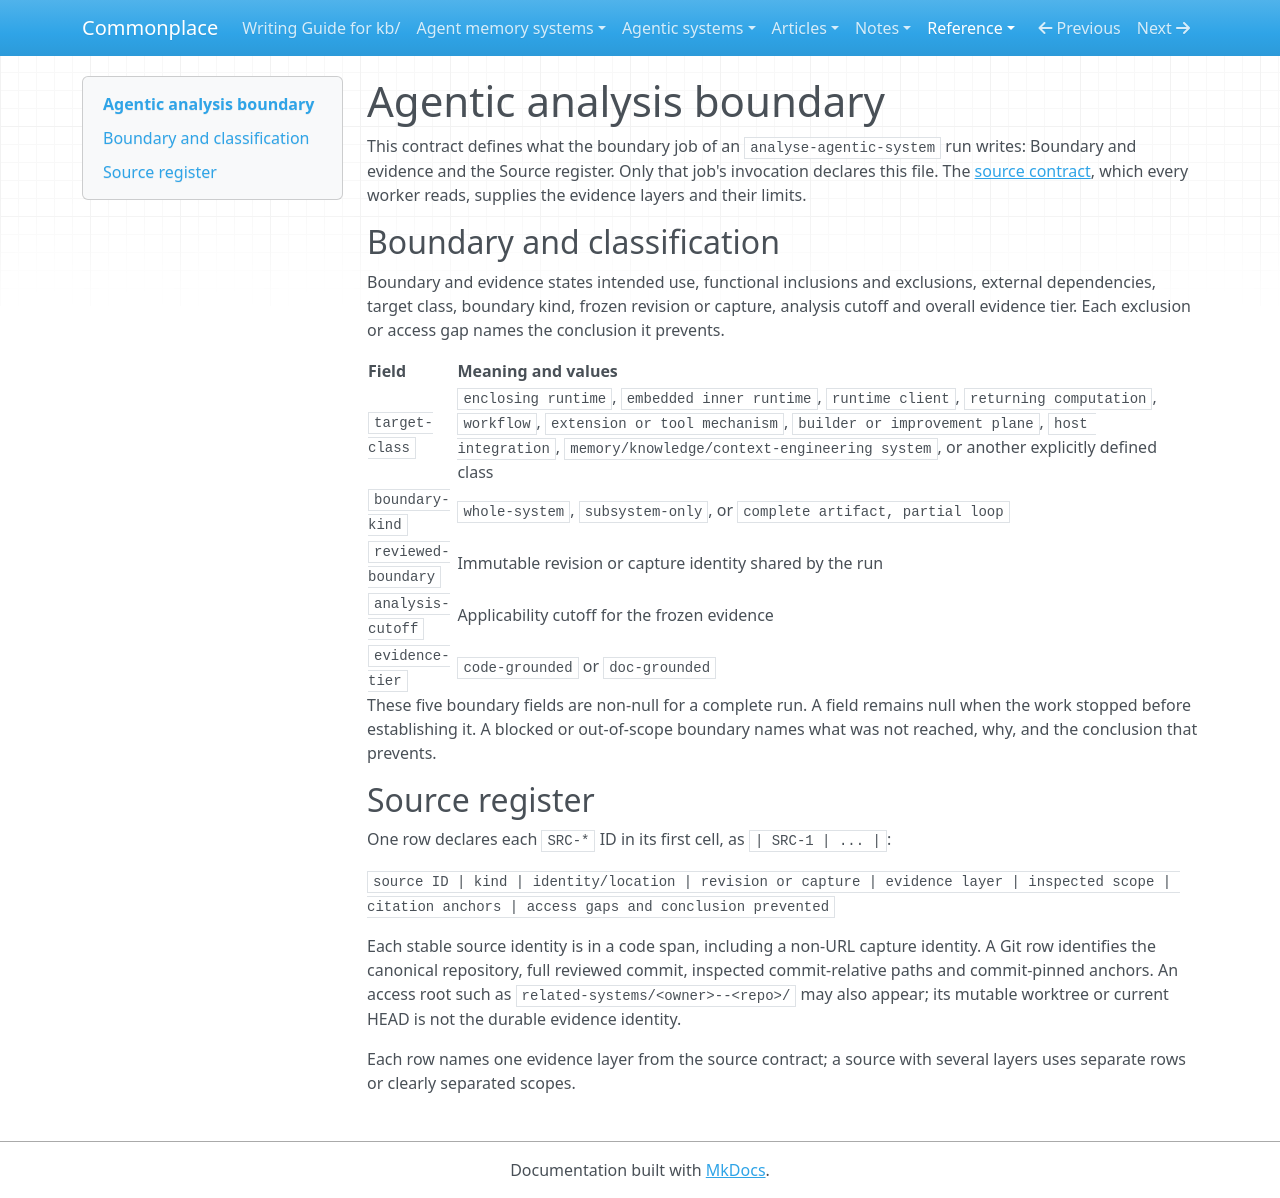

repository: zby/commonplace · page: reference/agentic-analysis-boundary/index.html · generator: mkdocs

---
type: types/note.md
description: "Boundary contract for agentic analyses: target classification, boundary fields and construction of the Source register; read by the boundary job only"
---

# Agentic analysis boundary

This contract defines what the boundary job of an `analyse-agentic-system`
run writes: Boundary and evidence and the Source register. Only that job's
invocation declares this file. The
[source contract](./agentic-analysis-sources.md), which every worker reads,
supplies the evidence layers and their limits.

## Boundary and classification

Boundary and evidence states intended use, functional inclusions and
exclusions, external dependencies, target class, boundary kind, frozen
revision or capture, analysis cutoff and overall evidence tier. Each
exclusion or access gap names the conclusion it prevents.

| Field | Meaning and values |
|---|---|
| `target-class` | `enclosing runtime`, `embedded inner runtime`, `runtime client`, `returning computation`, `workflow`, `extension or tool mechanism`, `builder or improvement plane`, `host integration`, `memory/knowledge/context-engineering system`, or another explicitly defined class |
| `boundary-kind` | `whole-system`, `subsystem-only`, or `complete artifact, partial loop` |
| `reviewed-boundary` | Immutable revision or capture identity shared by the run |
| `analysis-cutoff` | Applicability cutoff for the frozen evidence |
| `evidence-tier` | `code-grounded` or `doc-grounded` |

These five boundary fields are non-null for a complete run. A field
remains null when the work stopped before establishing it. A blocked or
out-of-scope boundary names what was not reached, why, and the conclusion
that prevents.

## Source register

One row declares each `SRC-*` ID in its first cell, as `| SRC-1 | ... |`:

`source ID | kind | identity/location | revision or capture | evidence layer | inspected scope | citation anchors | access gaps and conclusion prevented`

Each stable source identity is in a code span, including a non-URL capture
identity. A Git row identifies the canonical repository, full reviewed
commit, inspected commit-relative paths and commit-pinned anchors. An access
root such as `related-systems/<owner>--<repo>/` may also appear; its mutable
worktree or current HEAD is not the durable evidence identity.

Each row names one evidence layer from the source contract; a source with
several layers uses separate rows or clearly separated scopes.
